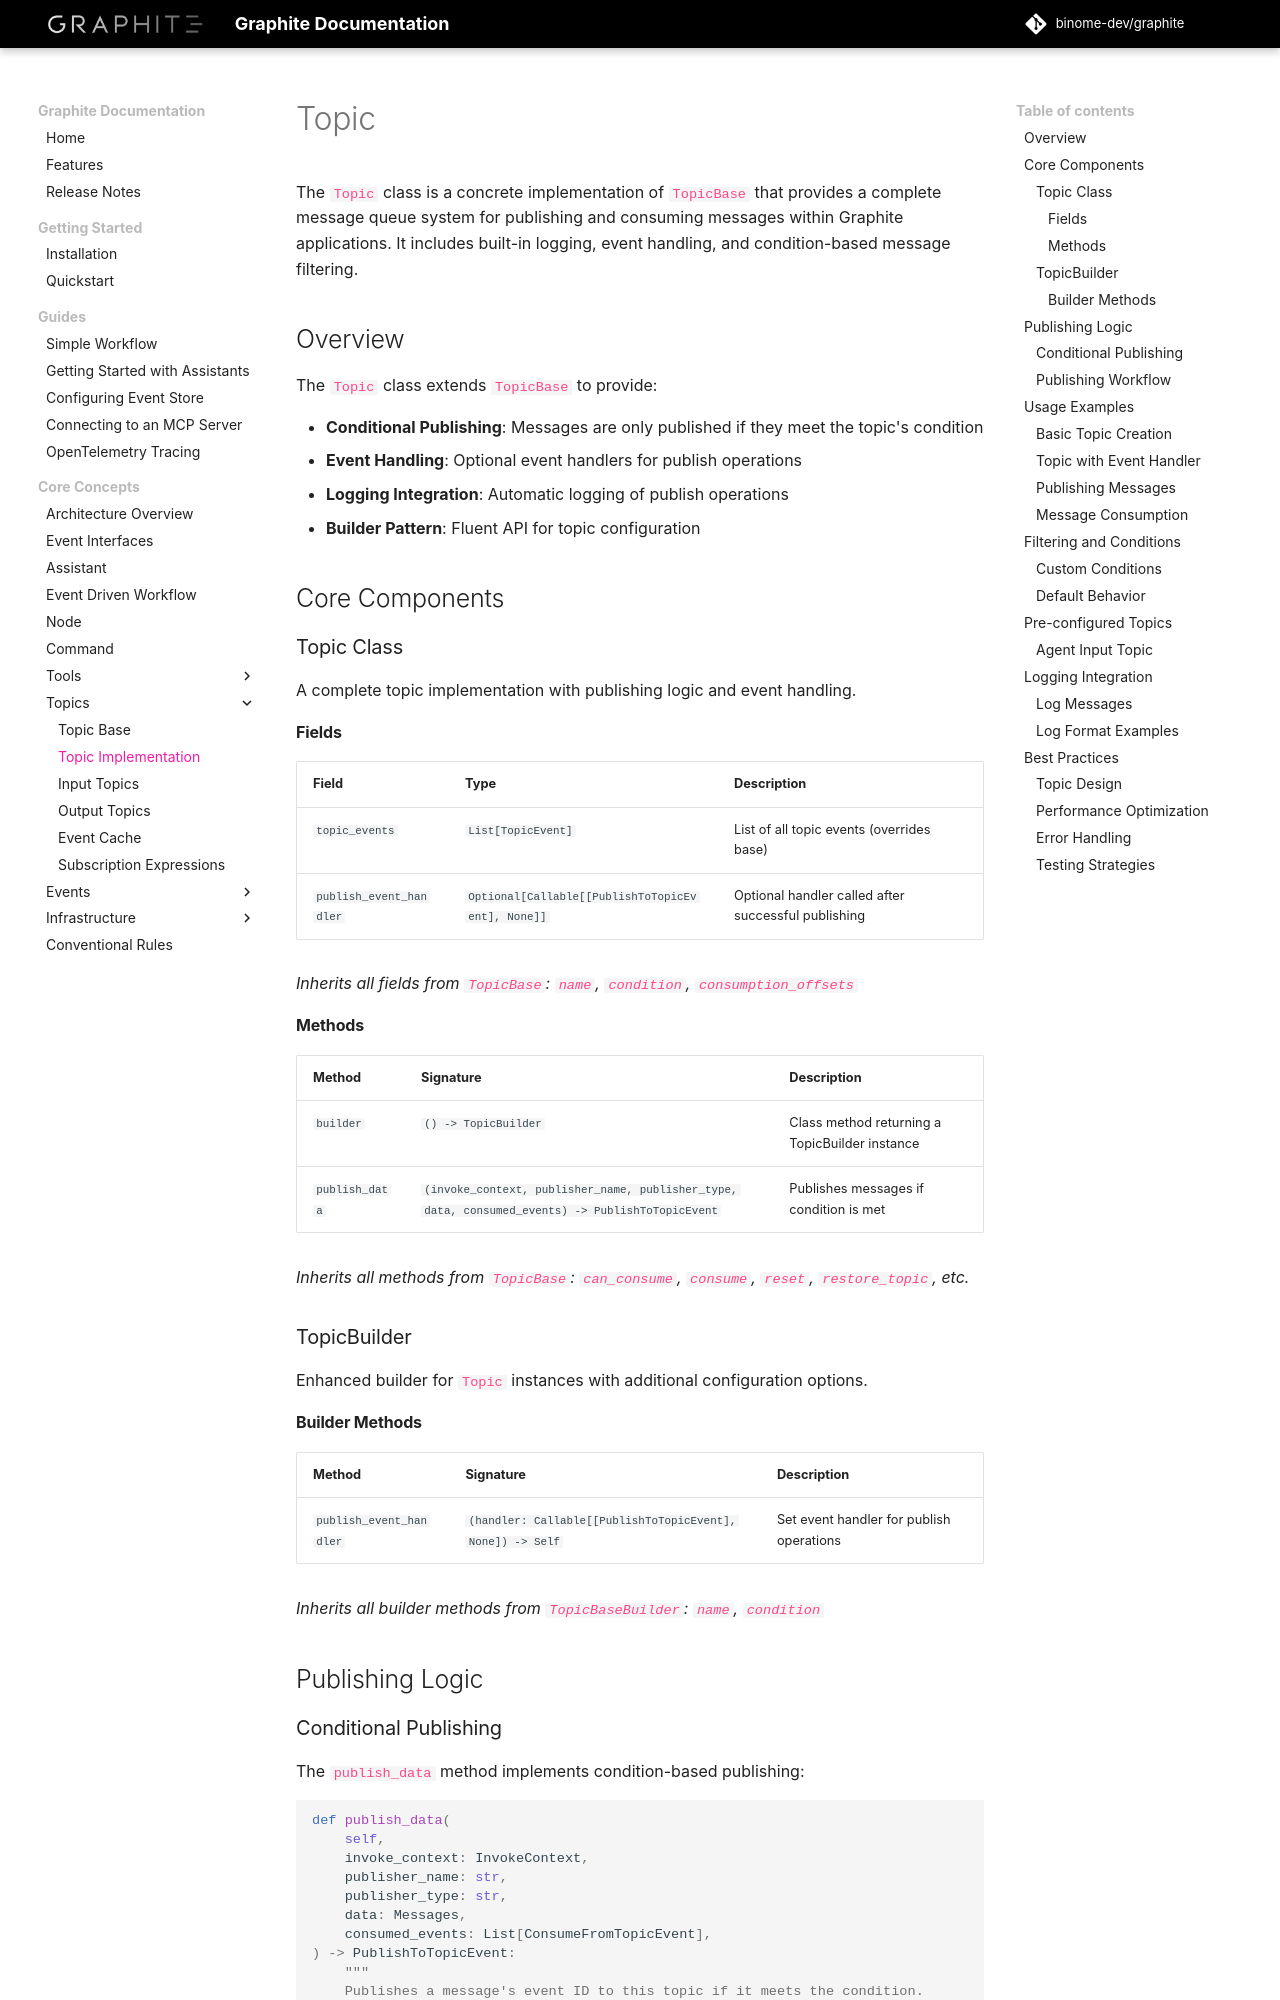

repository: binome-dev/graphite · page: user-guide/topics/topic/index.html · generator: mkdocs

# Topic

The `Topic` class is a concrete implementation of `TopicBase` that provides a complete message queue system for publishing and consuming messages within Graphite applications. It includes built-in logging, event handling, and condition-based message filtering.

## Overview

The `Topic` class extends `TopicBase` to provide:

- **Conditional Publishing**: Messages are only published if they meet the topic's condition
- **Event Handling**: Optional event handlers for publish operations
- **Logging Integration**: Automatic logging of publish operations
- **Builder Pattern**: Fluent API for topic configuration

## Core Components

### Topic Class

A complete topic implementation with publishing logic and event handling.

#### Fields

| Field | Type | Description |
|-------|------|-------------|
| `topic_events` | `List[TopicEvent]` | List of all topic events (overrides base) |
| `publish_event_handler` | `Optional[Callable[[PublishToTopicEvent], None]]` | Optional handler called after successful publishing |

*Inherits all fields from `TopicBase`: `name`, `condition`, `consumption_offsets`*

#### Methods

| Method | Signature | Description |
|--------|-----------|-------------|
| `builder` | `() -> TopicBuilder` | Class method returning a TopicBuilder instance |
| `publish_data` | `(invoke_context, publisher_name, publisher_type, data, consumed_events) -> PublishToTopicEvent` | Publishes messages if condition is met |

*Inherits all methods from `TopicBase`: `can_consume`, `consume`, `reset`, `restore_topic`, etc.*

### TopicBuilder

Enhanced builder for `Topic` instances with additional configuration options.

#### Builder Methods

| Method | Signature | Description |
|--------|-----------|-------------|
| `publish_event_handler` | `(handler: Callable[[PublishToTopicEvent], None]) -> Self` | Set event handler for publish operations |

*Inherits all builder methods from `TopicBaseBuilder`: `name`, `condition`*

## Publishing Logic
